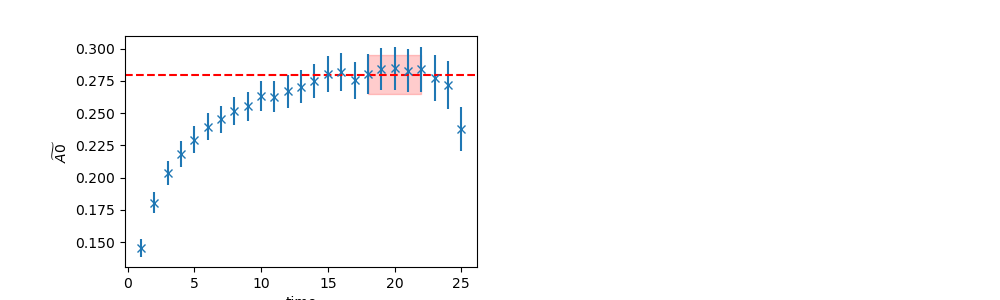

The table this chart was drawn from, first rows:
	EffectiveMass	Error	RegUp	RegLow
0	0.2798	0.01532	23	18
